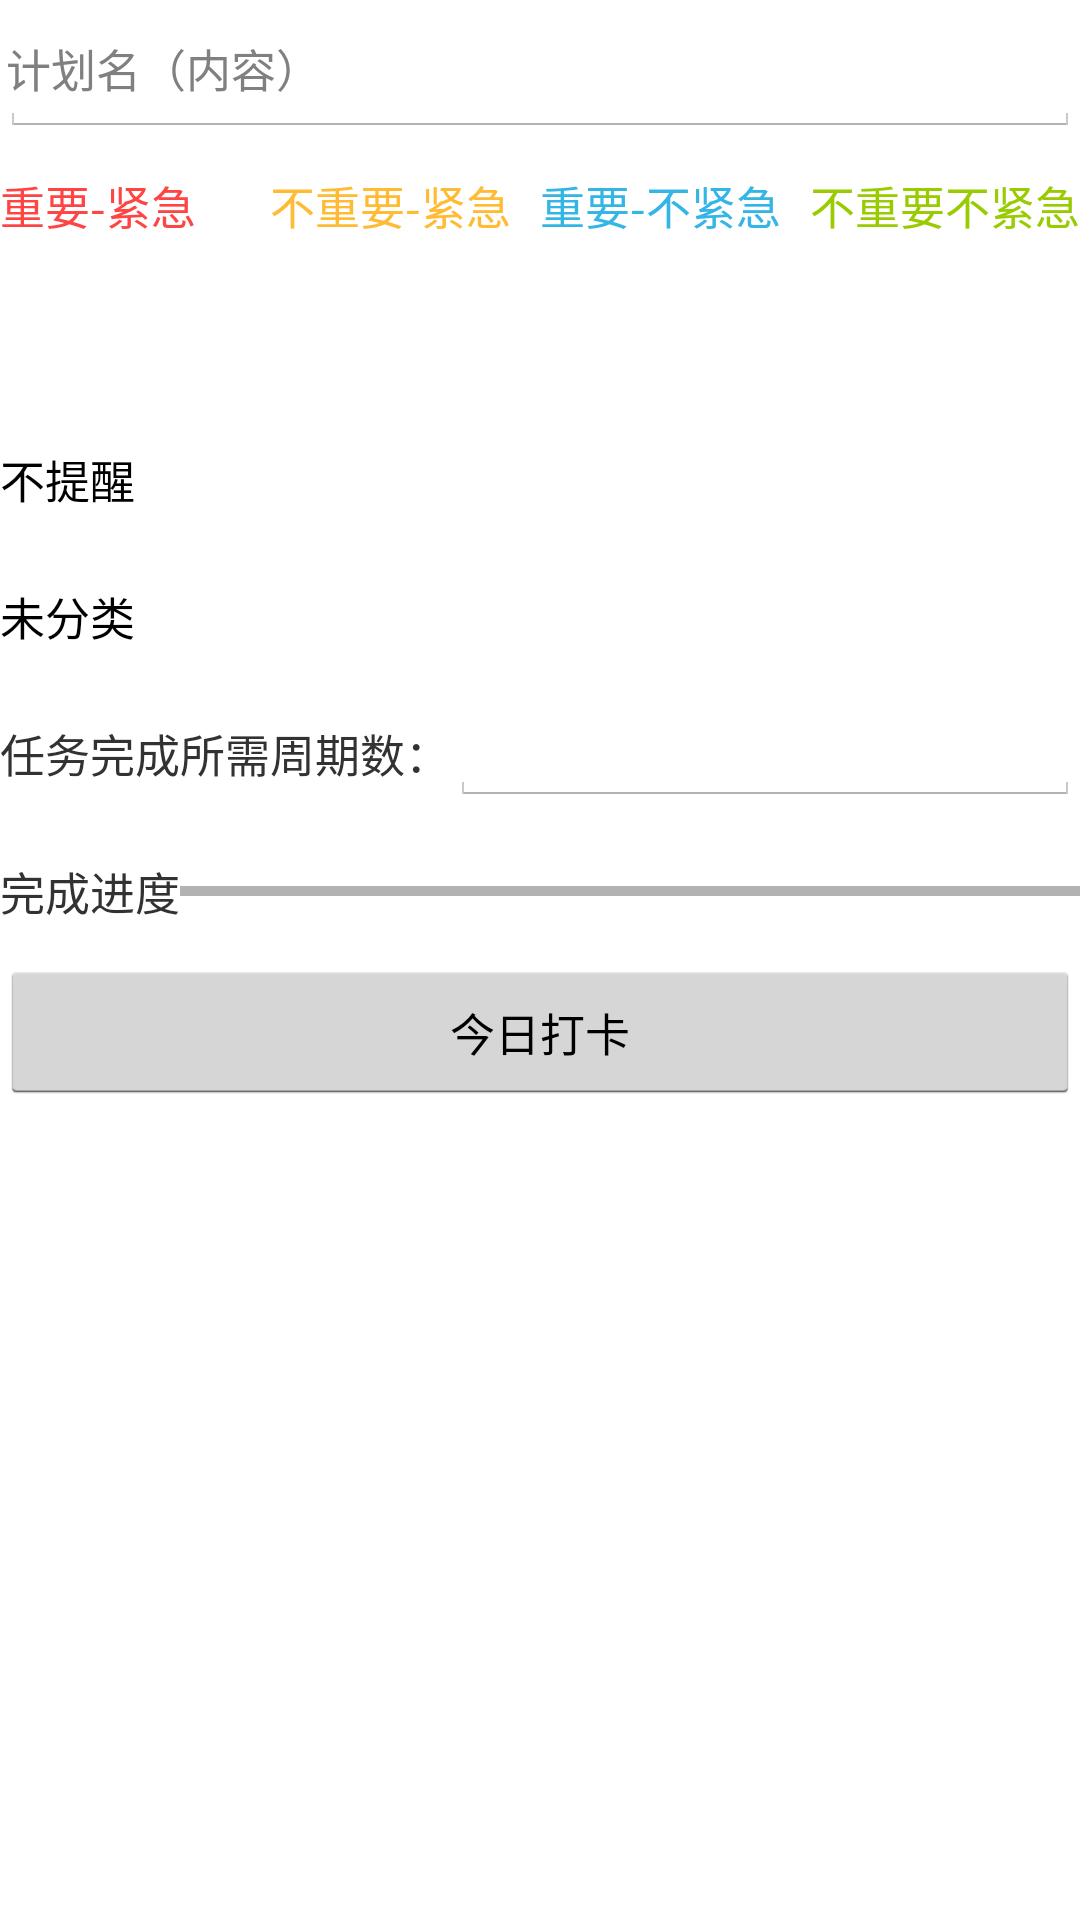

Produce the Android XML layout that renders to this screen, including the resource entries it uses.
<!-- AndroidManifest.xml: application theme AppTheme -->
<!-- res/layout/fragment_plan.xml -->
<?xml version="1.0" encoding="utf-8"?>
<LinearLayout xmlns:android="http://schemas.android.com/apk/res/android"
              android:orientation="vertical"
              android:layout_width="match_parent"
              android:layout_height="match_parent">
    <LinearLayout
        android:layout_width="match_parent"
        android:layout_weight="1"
        android:layout_height="0dp"
        android:orientation="vertical">
        <EditText
            android:id="@+id/fragment_plan_nameET"
            android:padding="2dp"
            android:layout_width="match_parent"
            android:layout_height="0dp"
            android:layout_gravity="center"
            android:layout_weight="1"
            android:gravity="left|center"
            android:hint="计划名（内容）"/>

        <RadioGroup
            android:id="@+id/fragment_plan_rg"
            android:layout_width="match_parent"
            android:layout_height="0dp"
            android:layout_gravity="center"
            android:layout_weight="1"
            android:orientation="horizontal">
            <RadioButton
                android:id="@+id/fragment_plan_rbIU"
                android:button="@null"
                android:layout_width="0dp"
                android:layout_weight="1"
                android:layout_gravity="center"
                android:layout_height="wrap_content"
                android:text="@string/I_U"
                android:textColor="@color/tab_selector_iu_color"
                android:background="@null"/>
            <RadioButton
                android:id="@+id/fragment_plan_rbNIU"
                android:button="@null"
                android:layout_width="0dp"
                android:layout_weight="1"
                android:layout_gravity="center"
                android:layout_height="wrap_content"
                android:text="@string/NI_U"
                android:textColor="@color/tab_selector_niu_color"
                android:background="@null"/>
            <RadioButton
                android:id="@+id/fragment_plan_rbINU"
                android:button="@null"
                android:layout_width="0dp"
                android:layout_weight="1"
                android:layout_gravity="center"
                android:layout_height="wrap_content"
                android:text="@string/I_NU"
                android:textColor="@color/tab_selector_inu_color"
                android:background="@null"/>
            <RadioButton
                android:id="@+id/fragment_plan_rbNINU"
                android:button="@null"
                android:layout_width="0dp"
                android:layout_weight="1"
                android:layout_gravity="center"
                android:layout_height="wrap_content"
                android:text="@string/NI_NU"
                android:textColor="@color/tab_selector_ninu_color"
                android:background="@null"/>
        </RadioGroup>
        <Button
            android:id="@+id/fragment_plan_dateTimeBt"
            android:background="@null"
            android:layout_width="match_parent"
            android:layout_height="0dp"
            android:layout_gravity="center"
            android:layout_weight="1"
            android:gravity="left|center"/>
        <Button
            android:id="@+id/fragment_plan_remindBt"
            android:background="@null"
            android:layout_width="match_parent"
            android:layout_height="0dp"
            android:layout_gravity="left|center"
            android:layout_weight="1"
            android:gravity="left|center"
            android:text="不提醒"/>
        <Button
            android:id="@+id/frgment_plan_classifyBt"
            android:background="@null"
            android:layout_width="match_parent"
            android:layout_height="0dp"
            android:layout_gravity="center"
            android:layout_weight="1"
            android:gravity="left|center"
            android:text="未分类"/>
        <LinearLayout
            android:layout_width="match_parent"
            android:layout_height="0dp"
            android:layout_weight="1"
            android:orientation="horizontal">
            <TextView
                android:layout_width="wrap_content"
                android:layout_height="wrap_content"
                android:layout_gravity="center"
                android:text="任务完成所需周期数："/>
            <EditText
                android:id="@+id/fragment_plan_frequency"
                android:layout_width="match_parent"
                android:layout_height="wrap_content"
                android:layout_gravity="center"
                android:inputType="number|none"
                android:gravity="left|center"/>
        </LinearLayout>

        <LinearLayout
            android:layout_width="match_parent"
            android:layout_height="0dp"
            android:layout_weight="1"
            android:orientation="horizontal">
            <TextView
                android:layout_width="wrap_content"
                android:layout_height="wrap_content"
                android:layout_gravity="center"
                android:text="完成进度"/>
            <ProgressBar
                android:id="@+id/fragment_plan_progressBar"
                android:layout_width="match_parent"
                android:layout_height="wrap_content"
                android:layout_gravity="center"
                style="?android:progressBarStyleHorizontal"
                android:max="100"/>
        </LinearLayout>

    </LinearLayout>

    <LinearLayout
        android:layout_width="match_parent"
        android:layout_weight="1"
        android:layout_height="0dp">
        <Button
            android:id="@+id/fragment_plan_finishToday"
            android:layout_width="match_parent"
            android:layout_height="wrap_content"
            android:text="今日打卡"/>

    </LinearLayout>

</LinearLayout>
<!-- resources referenced by this layout -->
<resources>
  <string name="I_NU">重要-不紧急</string>
  <string name="I_U">重要-紧急</string>
  <string name="NI_NU">不重要不紧急</string>
  <string name="NI_U">不重要-紧急</string>
  <style name="AppTheme" parent="android:Theme.Holo.Light.DarkActionBar">
          <item name="android:textSize">15sp</item>
      </style>
</resources>
